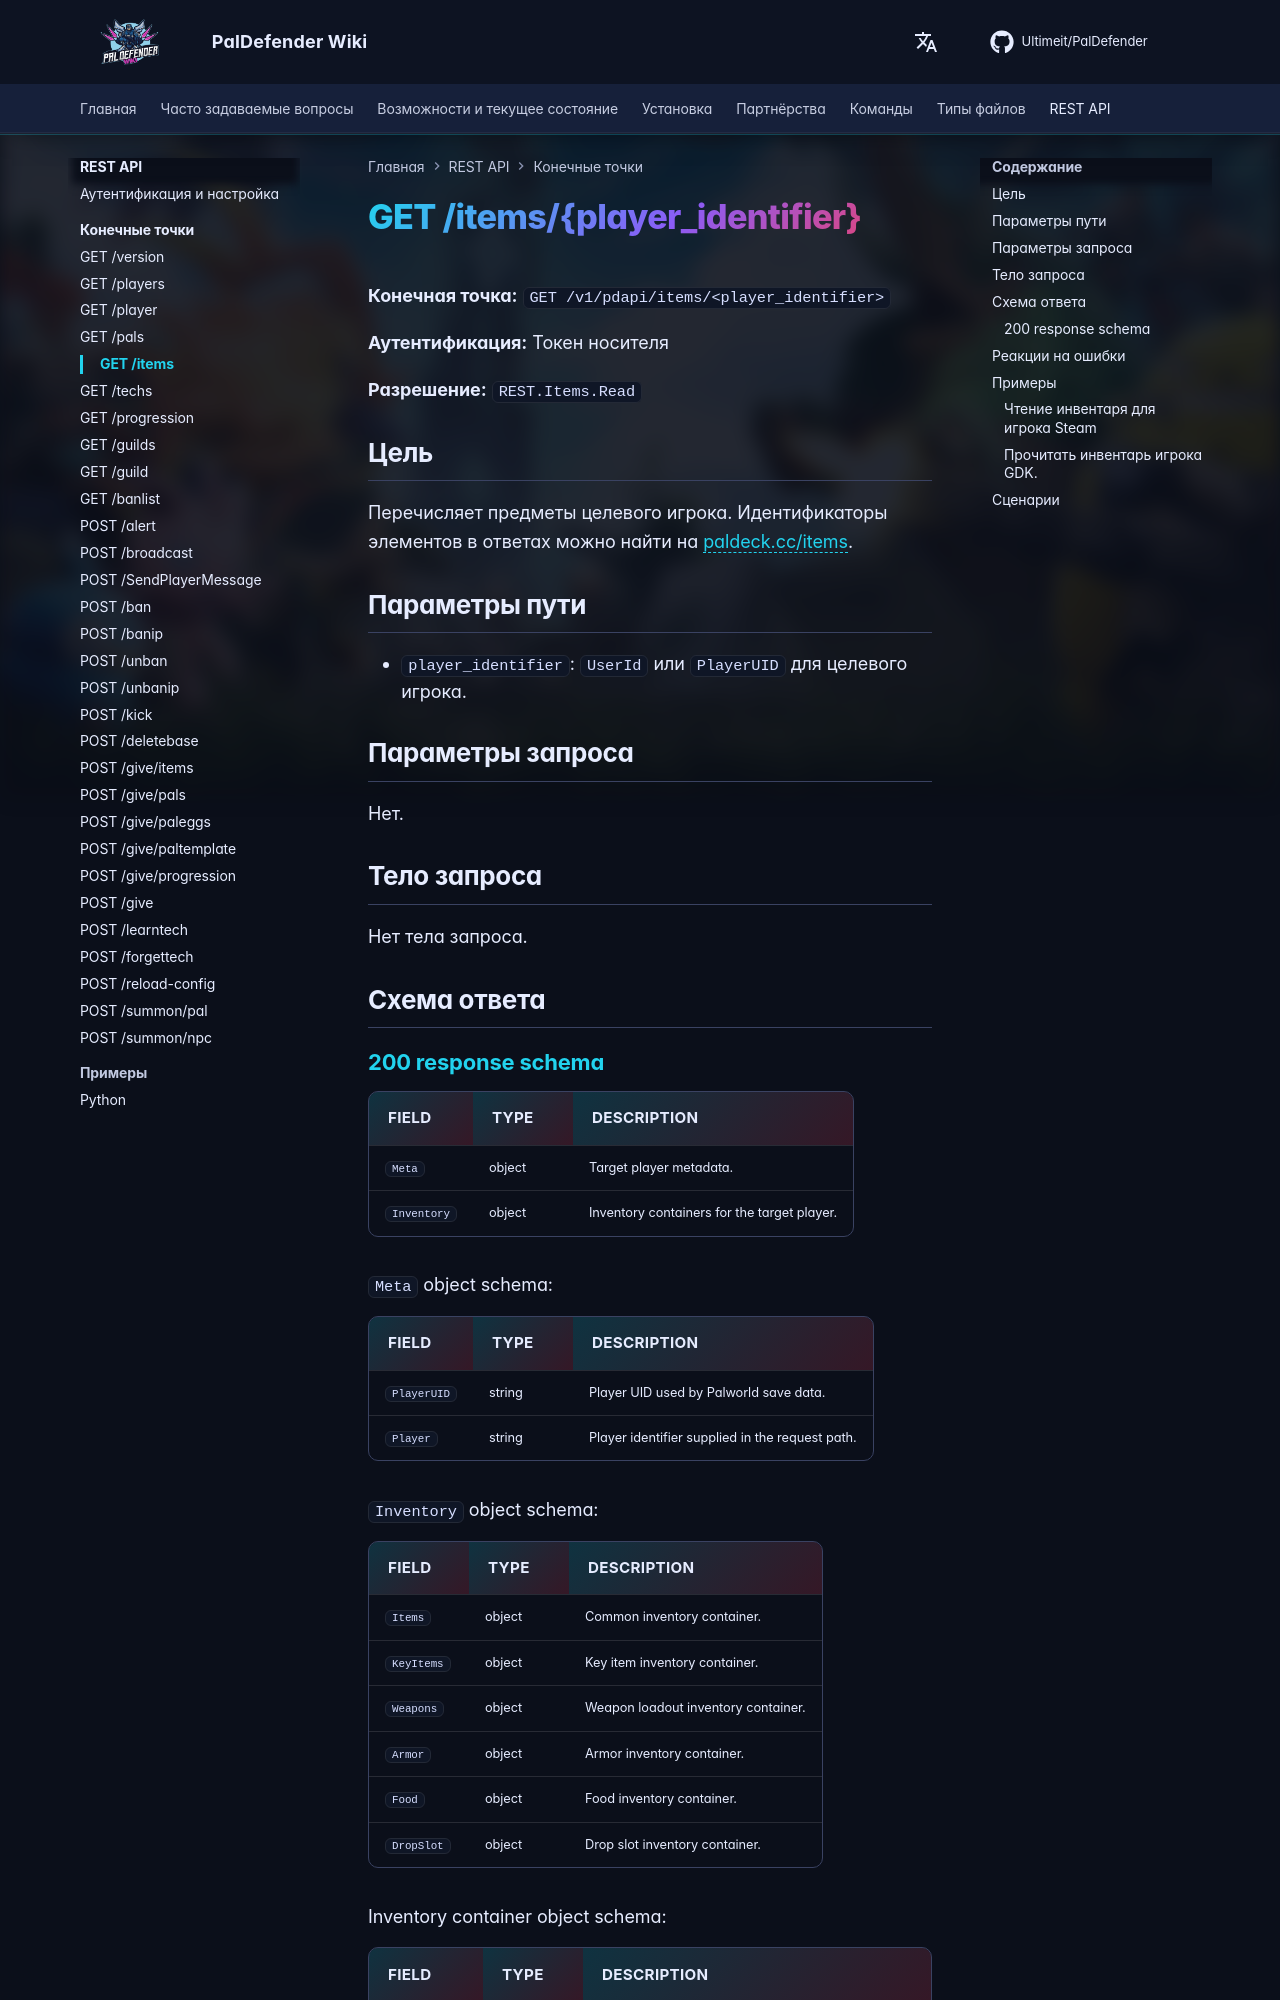

repository: Ultimeit/PalDefender · page: ru/RESTAPI/Endpoints/items/index.html · generator: mkdocs

# GET /items/{player_identifier}



**Конечная точка:** `GET /v1/pdapi/items/<player_identifier>`

**Аутентификация:** Токен носителя

**Разрешение:** `REST.Items.Read`

## Цель

Перечисляет предметы целевого игрока. Идентификаторы элементов в ответах можно найти на [paldeck.cc/items](https://paldeck.cc/items).

## Параметры пути

- `player_identifier`: `UserId` или `PlayerUID` для целевого игрока.

## Параметры запроса

Нет.

## Тело запроса

Нет тела запроса.

## Схема ответа

--8<-- "_snippets/restapi/schemas/items.md"
